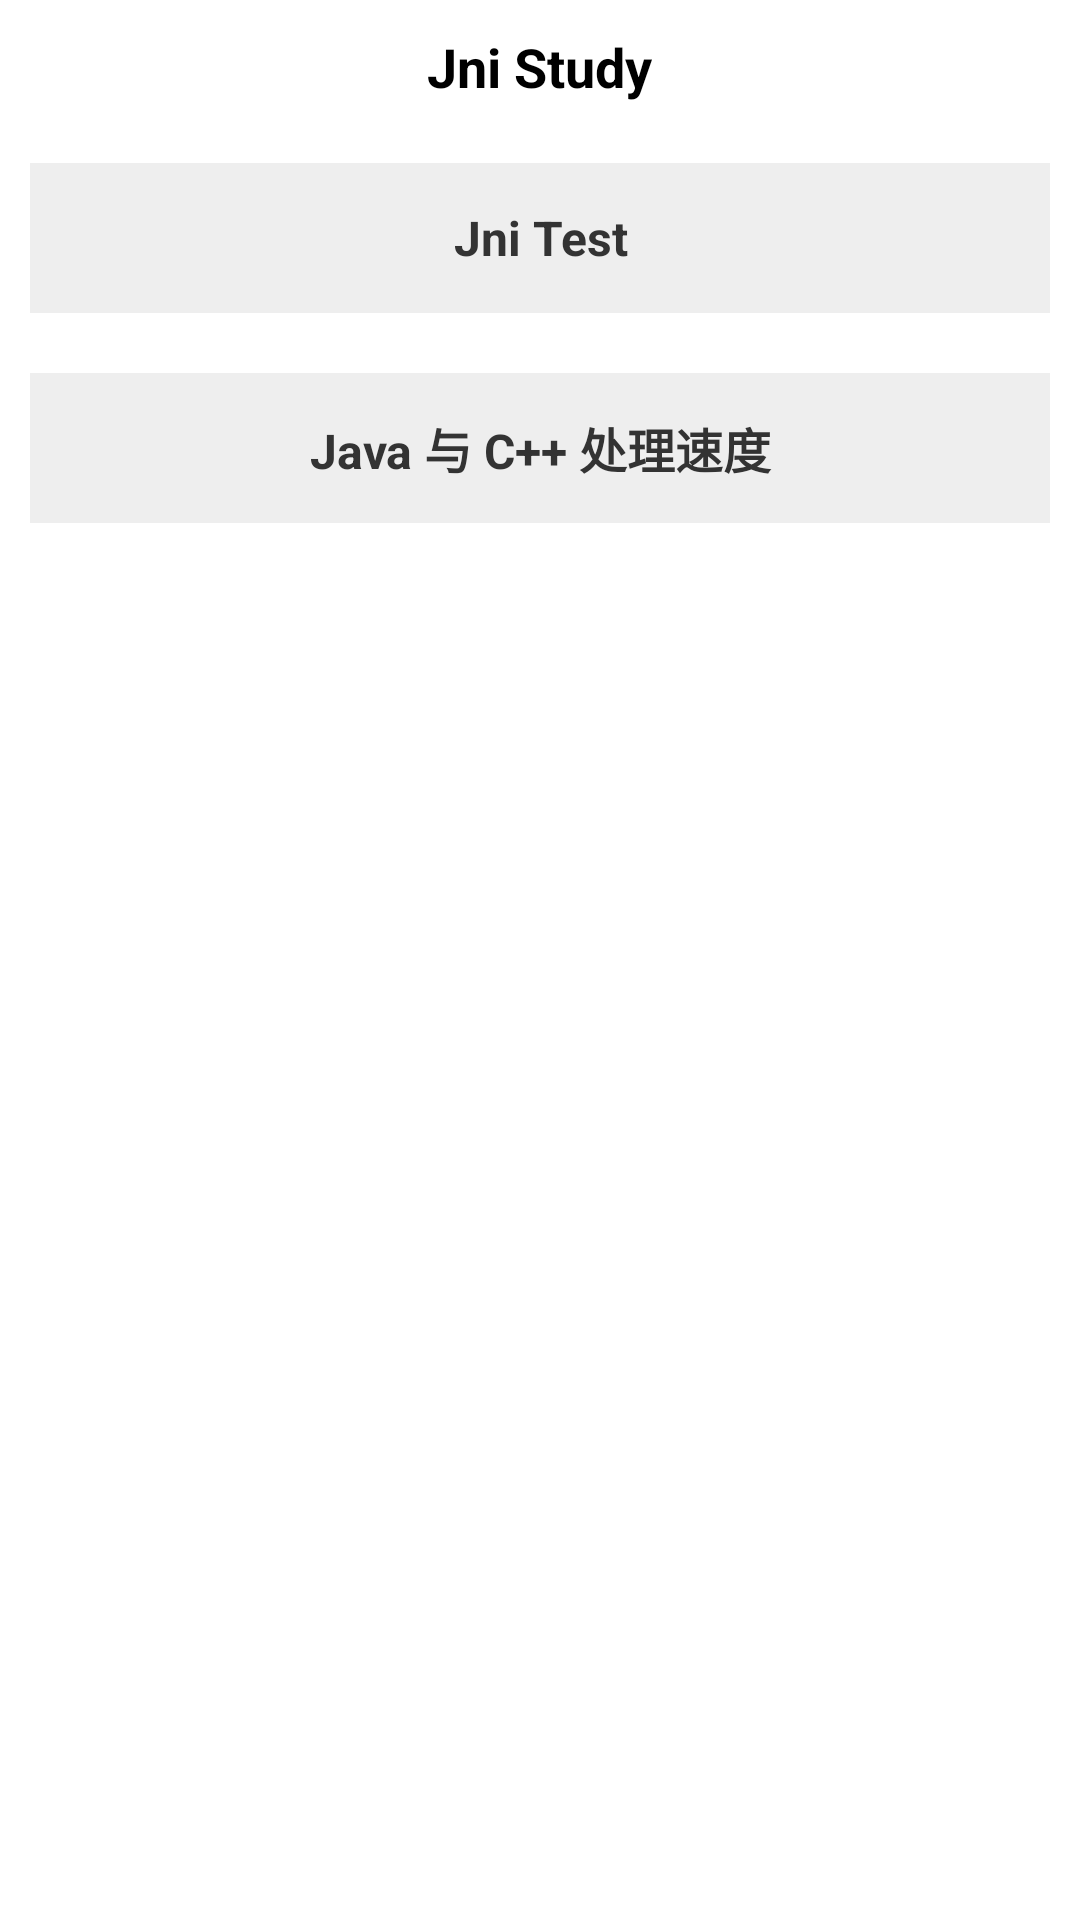

Here is an Android app screen rendered from its layout file. Give the layout XML and the strings, colors and styles it references.
<!-- AndroidManifest.xml: application theme Theme.NdkJavaDemo -->
<!-- res/layout/activity_alpha.xml -->
<?xml version="1.0" encoding="utf-8"?>
<LinearLayout xmlns:android="http://schemas.android.com/apk/res/android"
    xmlns:app="http://schemas.android.com/apk/res-auto"
    xmlns:tools="http://schemas.android.com/tools"
    android:layout_width="match_parent"
    android:orientation="vertical"
    android:layout_height="match_parent"
    tools:context=".AlphaActivity">

    <TextView
        android:textSize="18dp"
        android:textColor="#000000"
        android:text="Jni Study"
        android:textStyle="bold"
        android:layout_gravity="center_horizontal"
        android:layout_margin="10dp"
        android:layout_width="wrap_content"
        android:layout_height="wrap_content"/>


    <TextView
        android:onClick="mainJniClick"
        android:layout_margin="10dp"
        android:textStyle="bold"
        android:text="Jni Test"
        android:gravity="center"
        android:textSize="16dp"
        android:textColor="#333333"
        android:background="#eeeeee"
        android:layout_width="match_parent"
        android:layout_height="50dp"/>


    <TextView
        android:onClick="mainCAndJavaClick"
        android:layout_margin="10dp"
        android:textStyle="bold"
        android:text="Java 与 C++ 处理速度"
        android:gravity="center"
        android:textSize="16dp"
        android:textColor="#333333"
        android:background="#eeeeee"
        android:layout_width="match_parent"
        android:layout_height="50dp"/>

</LinearLayout>
<!-- resources referenced by this layout -->
<resources>
  <style name="Theme.NdkJavaDemo" parent="Theme.MaterialComponents.Light.NoActionBar">
          
          <item name="colorPrimary">@color/purple_500</item>
          <item name="colorPrimaryVariant">@color/purple_700</item>
          <item name="colorOnPrimary">@color/white</item>
          
          <item name="colorSecondary">@color/teal_200</item>
          <item name="colorSecondaryVariant">@color/teal_700</item>
          <item name="colorOnSecondary">@color/black</item>
          
          <item name="android:statusBarColor" tools:targetApi="l">?attr/colorPrimaryVariant</item>
          
      </style>
  <!-- not gathered from this repository: default colours our renderer supplied (Android Studio template values) -->
  <color name="purple_500">#FF6200EE</color>
  <color name="purple_700">#FF3700B3</color>
  <color name="teal_200">#FF03DAC5</color>
  <color name="teal_700">#FF018786</color>
  <color name="black">#FF000000</color>
  <color name="white">#FFFFFFFF</color>
</resources>
